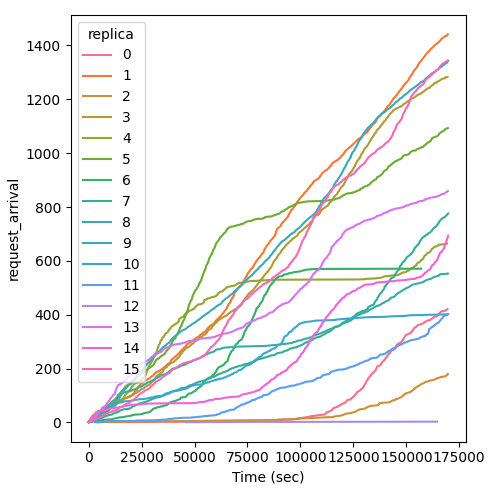

The table this chart was drawn from, first rows:
Time (sec), request_arrival, replica
10800, 1, 0
32688, 2, 0
59760, 3, 0
72000, 4, 0
78048, 5, 0
86112, 6, 0
86256, 7, 0
86832, 8, 0
90720, 9, 0
91296, 10, 0
95040, 11, 0
96336, 12, 0
98208, 13, 0
98208, 14, 0
98496, 15, 0
100368, 16, 0
100656, 17, 0
101520, 18, 0
102240, 19, 0
103248, 20, 0
104112, 21, 0
104256, 22, 0
104832, 23, 0
105840, 24, 0
107136, 25, 0
108000, 26, 0
108864, 27, 0
109728, 28, 0
111168, 29, 0
111600, 30, 0
111744, 31, 0
111744, 32, 0
111888, 33, 0
111888, 34, 0
112032, 35, 0
112320, 36, 0
112320, 37, 0
112608, 38, 0
113040, 39, 0
113328, 40, 0
113616, 41, 0
114048, 42, 0
114336, 43, 0
114336, 44, 0
114768, 45, 0
114768, 46, 0
115056, 47, 0
115200, 48, 0
115200, 49, 0
115200, 50, 0
115344, 51, 0
115488, 52, 0
115632, 53, 0
116208, 54, 0
116208, 55, 0
116496, 56, 0
117504, 57, 0
117504, 58, 0
117504, 59, 0
117648, 60, 0
... 11,971 more rows
